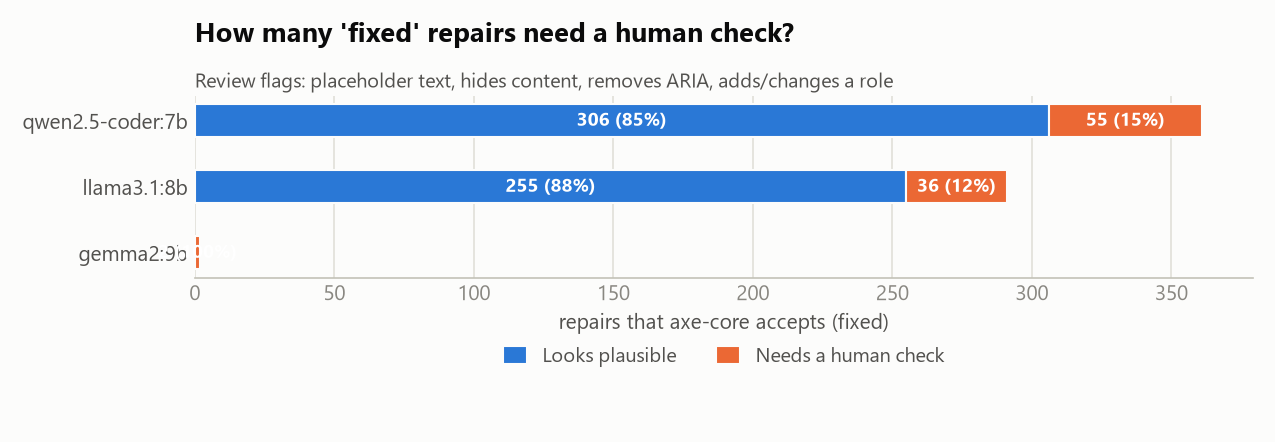

The file beside this chart, header and first rows:
model, fixed, needs_check, plausible
qwen2.5-coder:7b, 361, 55, 306
llama3.1:8b, 291, 36, 255
gemma2:9b, 2, 2, 0
